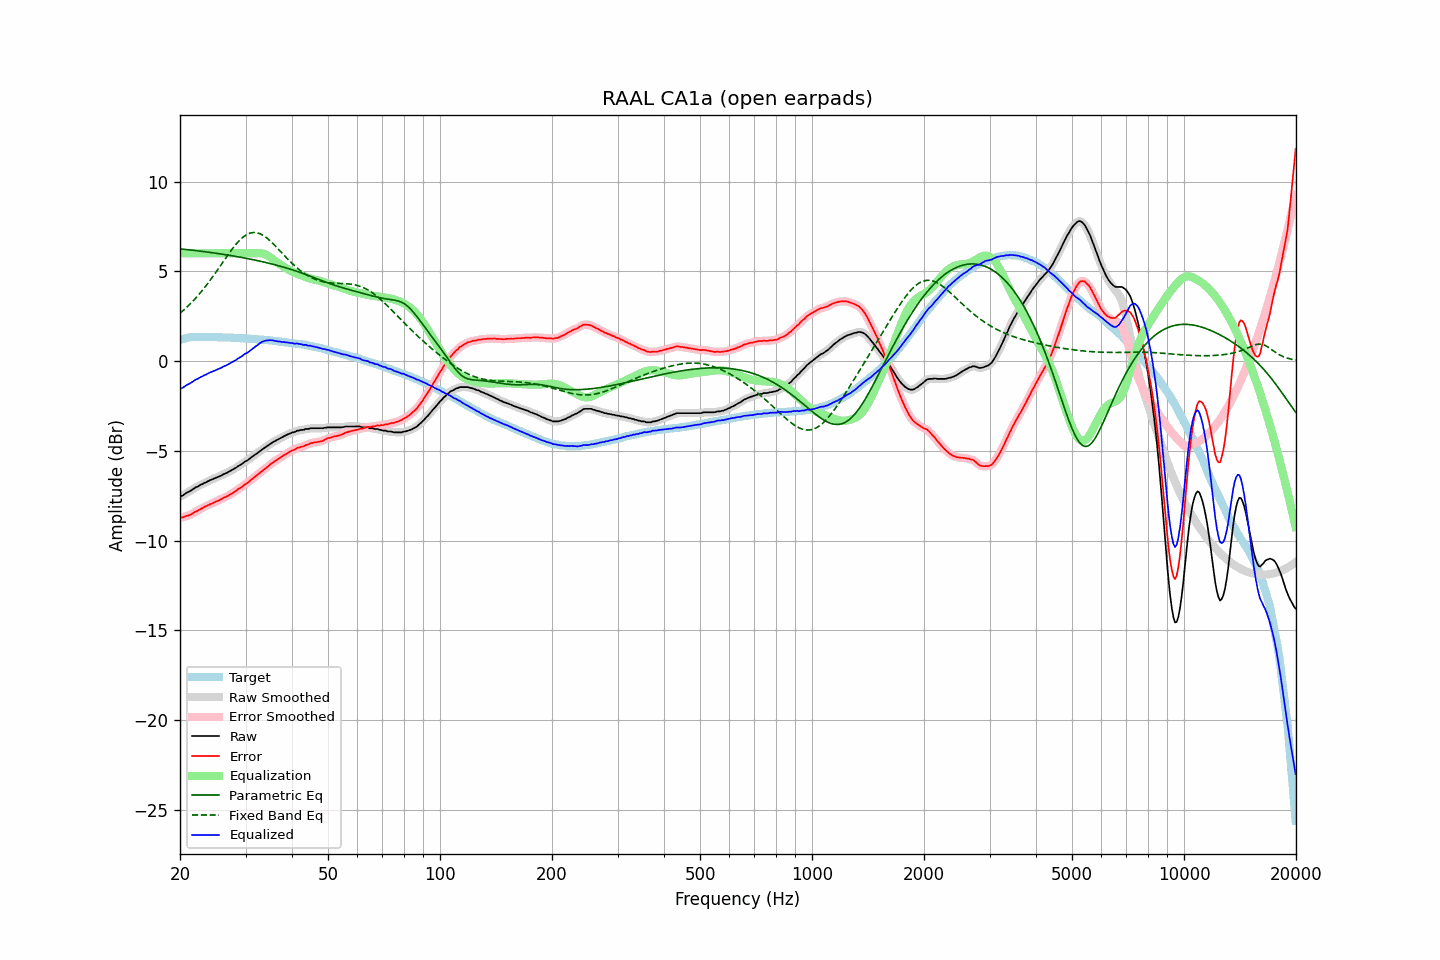

The data file committed next to this chart (first rows):
frequency, raw, error, smoothed, error_smoothed, equalization, parametric_eq, fixed_band_eq, equalized_raw, equalized_smoothed, target
20.00, -7.54, -8.72, -7.55, -8.72, 6.00, 6.25, 2.66, -1.54, -1.55, 1.17
20.20, -7.51, -8.71, -7.50, -8.71, 6.00, 6.24, 2.74, -1.51, -1.50, 1.20
20.40, -7.47, -8.70, -7.46, -8.69, 6.00, 6.23, 2.82, -1.47, -1.46, 1.23
20.61, -7.40, -8.65, -7.41, -8.66, 6.00, 6.22, 2.90, -1.40, -1.41, 1.25
20.81, -7.34, -8.62, -7.35, -8.63, 6.00, 6.21, 2.98, -1.34, -1.35, 1.28
21.02, -7.30, -8.61, -7.30, -8.60, 6.00, 6.20, 3.07, -1.30, -1.30, 1.31
21.23, -7.25, -8.57, -7.25, -8.57, 6.00, 6.19, 3.15, -1.25, -1.25, 1.32
21.44, -7.20, -8.53, -7.20, -8.53, 6.00, 6.18, 3.24, -1.20, -1.20, 1.33
21.66, -7.14, -8.48, -7.14, -8.48, 6.00, 6.17, 3.34, -1.14, -1.14, 1.34
21.87, -7.08, -8.42, -7.08, -8.43, 6.00, 6.16, 3.43, -1.08, -1.08, 1.34
22.09, -7.02, -8.37, -7.03, -8.38, 6.00, 6.15, 3.53, -1.02, -1.03, 1.35
22.31, -6.99, -8.34, -6.98, -8.33, 6.00, 6.14, 3.63, -0.99, -0.98, 1.35
22.54, -6.93, -8.28, -6.93, -8.28, 6.00, 6.13, 3.73, -0.93, -0.93, 1.35
22.76, -6.88, -8.23, -6.89, -8.23, 6.00, 6.12, 3.84, -0.88, -0.89, 1.35
22.99, -6.85, -8.19, -6.84, -8.18, 6.00, 6.11, 3.95, -0.85, -0.84, 1.34
23.22, -6.79, -8.13, -6.80, -8.14, 6.00, 6.09, 4.06, -0.79, -0.80, 1.34
23.45, -6.76, -8.10, -6.76, -8.09, 6.00, 6.08, 4.17, -0.76, -0.76, 1.33
23.69, -6.71, -8.05, -6.71, -8.05, 6.00, 6.07, 4.29, -0.71, -0.71, 1.33
23.92, -6.67, -8.00, -6.67, -8.01, 6.00, 6.06, 4.41, -0.67, -0.67, 1.33
24.16, -6.62, -7.96, -6.63, -7.97, 6.00, 6.05, 4.53, -0.62, -0.63, 1.34
24.40, -6.59, -7.93, -6.59, -7.93, 6.00, 6.03, 4.65, -0.59, -0.59, 1.34
24.65, -6.55, -7.88, -6.55, -7.88, 6.00, 6.02, 4.78, -0.55, -0.55, 1.33
24.89, -6.51, -7.84, -6.51, -7.84, 6.00, 6.01, 4.90, -0.51, -0.51, 1.33
25.14, -6.47, -7.80, -6.47, -7.80, 6.00, 6.00, 5.03, -0.47, -0.47, 1.33
25.39, -6.44, -7.77, -6.44, -7.76, 6.00, 5.98, 5.16, -0.44, -0.44, 1.33
25.65, -6.39, -7.72, -6.40, -7.72, 6.00, 5.97, 5.29, -0.39, -0.40, 1.33
25.91, -6.36, -7.68, -6.35, -7.67, 6.00, 5.96, 5.42, -0.36, -0.35, 1.32
26.16, -6.30, -7.62, -6.31, -7.63, 6.00, 5.94, 5.55, -0.30, -0.31, 1.31
26.43, -6.27, -7.58, -6.27, -7.58, 6.00, 5.93, 5.68, -0.27, -0.27, 1.31
26.69, -6.23, -7.54, -6.23, -7.54, 6.00, 5.91, 5.81, -0.23, -0.23, 1.31
26.96, -6.18, -7.49, -6.18, -7.49, 6.00, 5.90, 5.94, -0.18, -0.18, 1.31
27.23, -6.13, -7.44, -6.13, -7.44, 6.00, 5.89, 6.06, -0.13, -0.13, 1.31
27.50, -6.08, -7.39, -6.09, -7.39, 6.00, 5.87, 6.18, -0.08, -0.09, 1.31
27.77, -6.04, -7.34, -6.04, -7.34, 6.00, 5.86, 6.30, -0.04, -0.04, 1.30
28.05, -5.99, -7.29, -5.99, -7.28, 6.00, 5.84, 6.41, 0.01, 0.01, 1.30
28.33, -5.93, -7.21, -5.93, -7.22, 6.00, 5.82, 6.52, 0.07, 0.07, 1.28
28.62, -5.86, -7.14, -5.87, -7.15, 6.00, 5.81, 6.63, 0.14, 0.13, 1.28
28.90, -5.81, -7.09, -5.81, -7.09, 6.00, 5.79, 6.72, 0.19, 0.19, 1.28
29.19, -5.76, -7.03, -5.75, -7.03, 6.00, 5.78, 6.81, 0.24, 0.25, 1.27
29.48, -5.70, -6.98, -5.69, -6.97, 6.00, 5.76, 6.88, 0.30, 0.31, 1.28
29.78, -5.62, -6.89, -5.63, -6.90, 6.00, 5.74, 6.96, 0.38, 0.37, 1.27
30.08, -5.57, -6.84, -5.58, -6.84, 6.00, 5.73, 7.02, 0.43, 0.42, 1.26
30.38, -5.53, -6.78, -5.52, -6.77, 6.00, 5.71, 7.07, 0.47, 0.48, 1.25
30.68, -5.46, -6.71, -5.46, -6.71, 6.00, 5.69, 7.11, 0.54, 0.54, 1.25
30.99, -5.39, -6.63, -5.39, -6.63, 6.00, 5.67, 7.14, 0.61, 0.61, 1.24
31.30, -5.32, -6.56, -5.32, -6.56, 6.00, 5.65, 7.15, 0.68, 0.68, 1.24
31.61, -5.25, -6.48, -5.26, -6.49, 6.00, 5.64, 7.16, 0.75, 0.74, 1.23
31.93, -5.19, -6.41, -5.19, -6.41, 6.01, 5.62, 7.16, 0.81, 0.81, 1.22
32.24, -5.14, -6.35, -5.13, -6.34, 6.01, 5.60, 7.14, 0.87, 0.88, 1.21
32.57, -5.06, -6.27, -5.07, -6.27, 6.01, 5.58, 7.12, 0.95, 0.95, 1.21
32.89, -5.00, -6.20, -5.00, -6.20, 6.01, 5.56, 7.08, 1.01, 1.01, 1.20
33.22, -4.93, -6.12, -4.93, -6.13, 6.00, 5.54, 7.04, 1.07, 1.07, 1.19
33.55, -4.87, -6.06, -4.87, -6.06, 5.98, 5.52, 6.99, 1.11, 1.10, 1.19
33.89, -4.81, -5.99, -4.81, -5.99, 5.94, 5.50, 6.92, 1.13, 1.13, 1.18
34.23, -4.75, -5.92, -4.75, -5.92, 5.90, 5.48, 6.86, 1.15, 1.15, 1.17
34.57, -4.69, -5.85, -4.69, -5.85, 5.85, 5.45, 6.78, 1.16, 1.16, 1.16
34.92, -4.62, -5.77, -4.62, -5.77, 5.79, 5.43, 6.70, 1.17, 1.16, 1.15
35.27, -4.56, -5.70, -4.56, -5.70, 5.72, 5.41, 6.62, 1.16, 1.16, 1.14
35.62, -4.50, -5.63, -4.51, -5.64, 5.65, 5.39, 6.53, 1.15, 1.15, 1.13
35.97, -4.46, -5.58, -4.46, -5.58, 5.58, 5.36, 6.44, 1.12, 1.13, 1.12
... 635 more rows
